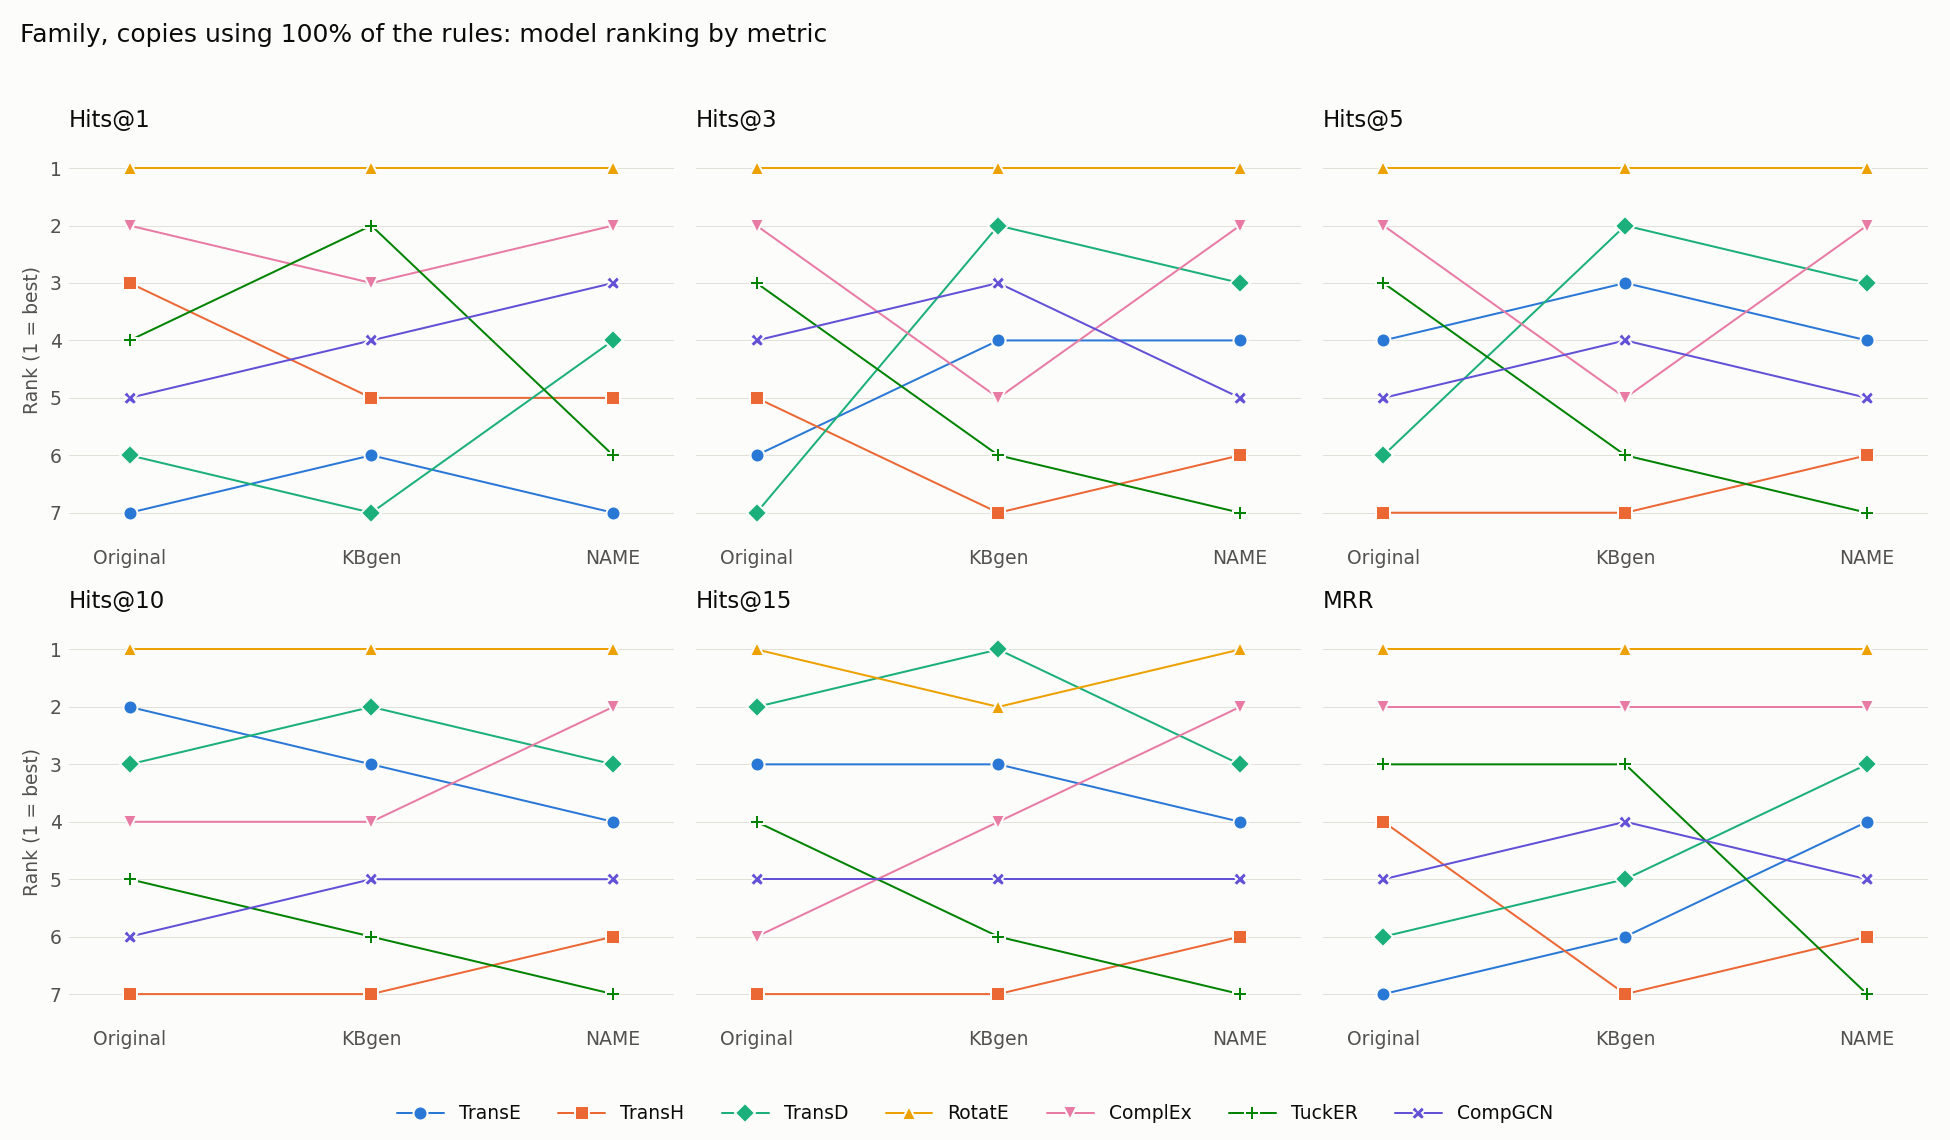

The table this chart was drawn from, first rows:
model, Original Hits@1, kbgen Hits@1, Ours Hits@1, Original Hits@3, kbgen Hits@3, Ours Hits@3, Original Hits@5, kbgen Hits@5, Ours Hits@5, Original Hits@10, kbgen Hits@10, Ours Hits@10, Original Hits@15, kbgen Hits@15, Ours Hits@15, Original MRR, kbgen MRR, Ours MRR
TransE, 7, 6, 7, 6, 4, 4, 4, 3, 4, 2, 3, 4, 3, 3, 4, 7, 6, 4
TransH, 3, 5, 5, 5, 7, 6, 7, 7, 6, 7, 7, 6, 7, 7, 6, 4, 7, 6
TransD, 6, 7, 4, 7, 2, 3, 6, 2, 3, 3, 2, 3, 2, 1, 3, 6, 5, 3
RotatE, 1, 1, 1, 1, 1, 1, 1, 1, 1, 1, 1, 1, 1, 2, 1, 1, 1, 1
ComplEx, 2, 3, 2, 2, 5, 2, 2, 5, 2, 4, 4, 2, 6, 4, 2, 2, 2, 2
TuckER, 4, 2, 6, 3, 6, 7, 3, 6, 7, 5, 6, 7, 4, 6, 7, 3, 3, 7
CompGCN, 5, 4, 3, 4, 3, 5, 5, 4, 5, 6, 5, 5, 5, 5, 5, 5, 4, 5
